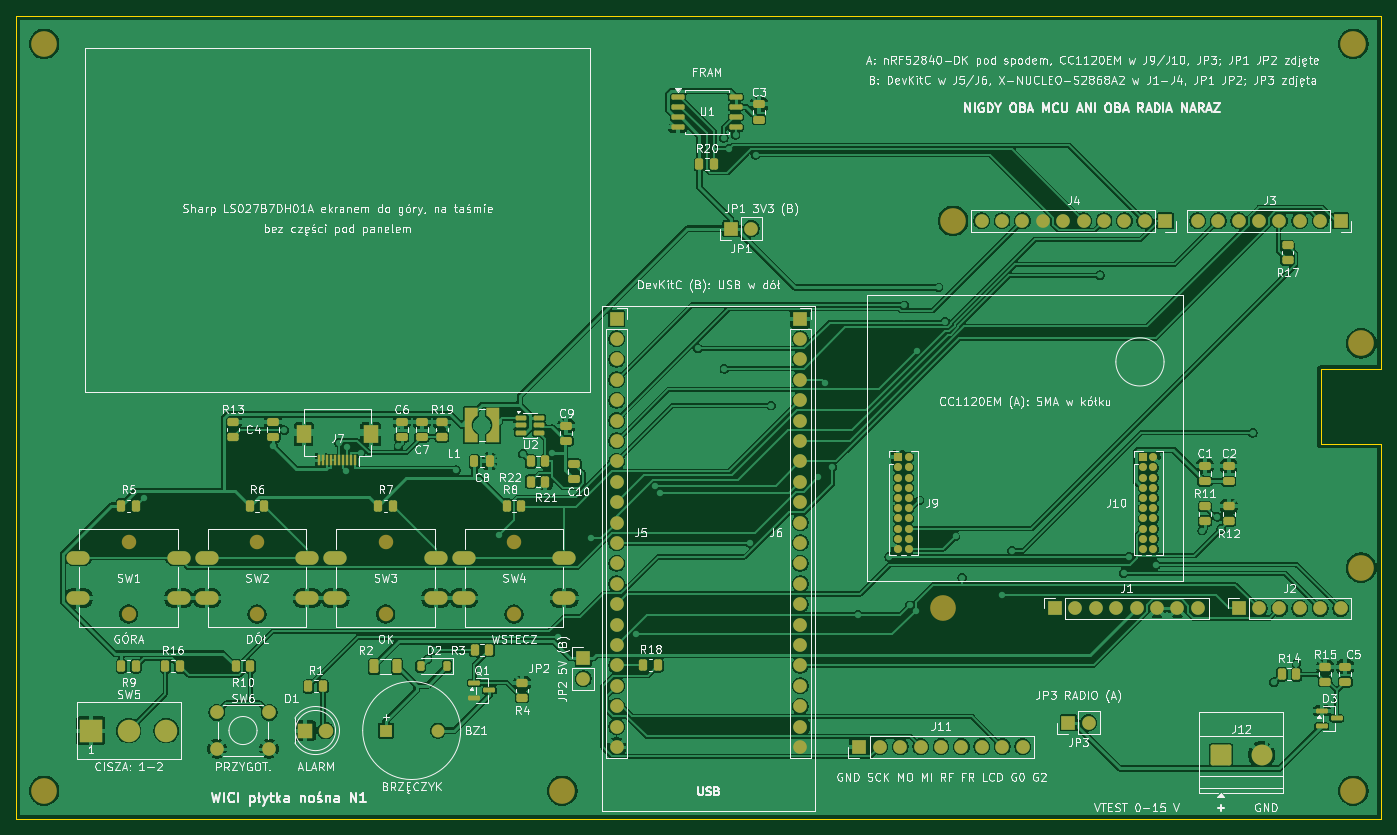
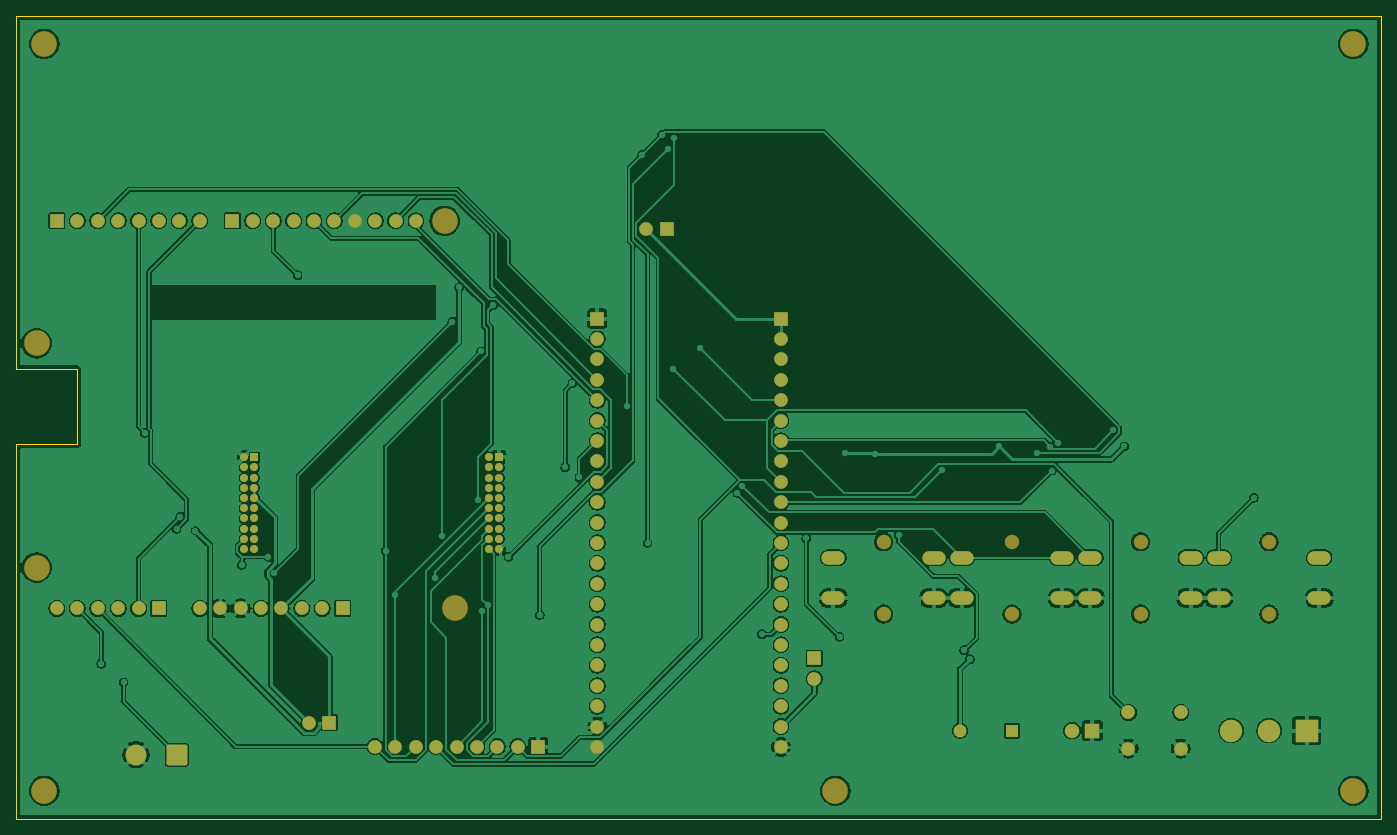
Circuit board: 8 layer files. Board 170.0 x 100.0 mm.
- bottom_copper: plytka-nosna-B_Cu.gbl (226491 bytes)
- bottom_mask: plytka-nosna-B_Mask.gbs (6313 bytes)
- bottom_silk: plytka-nosna-B_Silkscreen.gbo (6323 bytes)
- outline: plytka-nosna-Edge_Cuts.gm1 (813 bytes)
- top_copper: plytka-nosna-F_Cu.gtl (306850 bytes)
- top_mask: plytka-nosna-F_Mask.gts (11380 bytes)
- paste: plytka-nosna-F_Paste.gtp (6027 bytes)
- top_silk: plytka-nosna-F_Silkscreen.gto (252436 bytes)

=== bottom_copper: plytka-nosna-B_Cu.gbl (226491 bytes, source omitted) ===
=== bottom_mask: plytka-nosna-B_Mask.gbs ===
%TF.GenerationSoftware,KiCad,Pcbnew,10.0.6*%
%TF.CreationDate,2026-10-08T16:01:45+02:00*%
%TF.ProjectId,plytka-nosna,706c7974-6b61-42d6-9e6f-736e612e6b69,N1*%
%TF.SameCoordinates,Original*%
%TF.FileFunction,Soldermask,Bot*%
%TF.FilePolarity,Negative*%
%FSLAX46Y46*%
G04 Gerber Fmt 4.6, Leading zero omitted, Abs format (unit mm)*
G04 Created by KiCad (PCBNEW 10.0.6) date 2026-10-08 16:01:45*
%MOMM*%
%LPD*%
G01*
G04 APERTURE LIST*
G04 Aperture macros list*
%AMRoundRect*
0 Rectangle with rounded corners*
0 $1 Rounding radius*
0 $2 $3 $4 $5 $6 $7 $8 $9 X,Y pos of 4 corners*
0 Add a 4 corners polygon primitive as box body*
4,1,4,$2,$3,$4,$5,$6,$7,$8,$9,$2,$3,0*
0 Add four circle primitives for the rounded corners*
1,1,$1+$1,$2,$3*
1,1,$1+$1,$4,$5*
1,1,$1+$1,$6,$7*
1,1,$1+$1,$8,$9*
0 Add four rect primitives between the rounded corners*
20,1,$1+$1,$2,$3,$4,$5,0*
20,1,$1+$1,$4,$5,$6,$7,0*
20,1,$1+$1,$6,$7,$8,$9,0*
20,1,$1+$1,$8,$9,$2,$3,0*%
G04 Aperture macros list end*
%ADD10R,1.700000X1.700000*%
%ADD11C,1.700000*%
%ADD12R,2.800000X2.800000*%
%ADD13C,2.800000*%
%ADD14R,1.800000X1.800000*%
%ADD15C,1.800000*%
%ADD16O,2.900000X1.700000*%
%ADD17C,3.200000*%
%ADD18R,1.600000X1.600000*%
%ADD19C,1.600000*%
%ADD20R,1.000000X1.000000*%
%ADD21C,1.000000*%
%ADD22RoundRect,0.250000X-1.050000X-1.050000X1.050000X-1.050000X1.050000X1.050000X-1.050000X1.050000X0*%
%ADD23C,2.600000*%
G04 APERTURE END LIST*
D10*
%TO.C,J11*%
X105000000Y9000000D03*
D11*
X107540000Y9000000D03*
X110080000Y9000000D03*
X112620000Y9000000D03*
X115160000Y9000000D03*
X117700000Y9000000D03*
X120240000Y9000000D03*
X122780000Y9000000D03*
X125320000Y9000000D03*
%TD*%
D10*
%TO.C,J6*%
X97630000Y62300000D03*
D11*
X97630000Y59760000D03*
X97630000Y57220000D03*
X97630000Y54680000D03*
X97630000Y52140000D03*
X97630000Y49600000D03*
X97630000Y47060000D03*
X97630000Y44520000D03*
X97630000Y41980000D03*
X97630000Y39440000D03*
X97630000Y36900000D03*
X97630000Y34360000D03*
X97630000Y31820000D03*
X97630000Y29280000D03*
X97630000Y26740000D03*
X97630000Y24200000D03*
X97630000Y21660000D03*
X97630000Y19120000D03*
X97630000Y16580000D03*
X97630000Y14040000D03*
X97630000Y11500000D03*
X97630000Y8960000D03*
%TD*%
D12*
%TO.C,SW5*%
X9300000Y11000000D03*
D13*
X14000000Y11000000D03*
X18700000Y11000000D03*
%TD*%
D14*
%TO.C,D1*%
X36000000Y11000000D03*
D15*
X38540000Y11000000D03*
%TD*%
%TO.C,SW2*%
X30000000Y34500000D03*
X30000000Y25500000D03*
D16*
X23750000Y32500000D03*
X36250000Y32500000D03*
X23750000Y27500000D03*
X36250000Y27500000D03*
%TD*%
D10*
%TO.C,JP2*%
X70600000Y20000000D03*
D11*
X70600000Y17460000D03*
%TD*%
D17*
%TO.C,H8*%
X167460000Y31280000D03*
%TD*%
D10*
%TO.C,JP1*%
X89000000Y73500000D03*
D11*
X91540000Y73500000D03*
%TD*%
D10*
%TO.C,J1*%
X129360000Y26200000D03*
D11*
X131900000Y26200000D03*
X134440000Y26200000D03*
X136980000Y26200000D03*
X139520000Y26200000D03*
X142060000Y26200000D03*
X144600000Y26200000D03*
X147140000Y26200000D03*
%TD*%
D17*
%TO.C,H5*%
X68000000Y3500000D03*
%TD*%
D10*
%TO.C,JP3*%
X131000000Y12000000D03*
D11*
X133540000Y12000000D03*
%TD*%
D15*
%TO.C,SW3*%
X46000000Y34500000D03*
X46000000Y25500000D03*
D16*
X39750000Y32500000D03*
X52250000Y32500000D03*
X39750000Y27500000D03*
X52250000Y27500000D03*
%TD*%
D10*
%TO.C,J4*%
X143076000Y74460000D03*
D11*
X140536000Y74460000D03*
X137996000Y74460000D03*
X135456000Y74460000D03*
X132916000Y74460000D03*
X130376000Y74460000D03*
X127836000Y74460000D03*
X125296000Y74460000D03*
X122756000Y74460000D03*
X120216000Y74460000D03*
%TD*%
D17*
%TO.C,H1*%
X3500000Y96500000D03*
%TD*%
D11*
%TO.C,SW6*%
X25000000Y13250000D03*
X31500000Y13250000D03*
X25000000Y8750000D03*
X31500000Y8750000D03*
%TD*%
D10*
%TO.C,J2*%
X152220000Y26200000D03*
D11*
X154760000Y26200000D03*
X157300000Y26200000D03*
X159840000Y26200000D03*
X162380000Y26200000D03*
X164920000Y26200000D03*
%TD*%
D18*
%TO.C,BZ1*%
X46000000Y11000000D03*
D19*
X52500000Y11000000D03*
%TD*%
D17*
%TO.C,H2*%
X3500000Y3500000D03*
%TD*%
D20*
%TO.C,J9*%
X109857000Y45040000D03*
D21*
X111127000Y45040000D03*
X109857000Y43770000D03*
X111127000Y43770000D03*
X109857000Y42500000D03*
X111127000Y42500000D03*
X109857000Y41230000D03*
X111127000Y41230000D03*
X109857000Y39960000D03*
X111127000Y39960000D03*
X109857000Y38690000D03*
X111127000Y38690000D03*
X109857000Y37420000D03*
X111127000Y37420000D03*
X109857000Y36150000D03*
X111127000Y36150000D03*
X109857000Y34880000D03*
X111127000Y34880000D03*
X109857000Y33610000D03*
X111127000Y33610000D03*
%TD*%
D17*
%TO.C,H7*%
X116660000Y74460000D03*
%TD*%
%TO.C,H6*%
X115390000Y26200000D03*
%TD*%
D10*
%TO.C,J3*%
X164920000Y74460000D03*
D11*
X162380000Y74460000D03*
X159840000Y74460000D03*
X157300000Y74460000D03*
X154760000Y74460000D03*
X152220000Y74460000D03*
X149680000Y74460000D03*
X147140000Y74460000D03*
%TD*%
D10*
%TO.C,J5*%
X74770000Y62300000D03*
D11*
X74770000Y59760000D03*
X74770000Y57220000D03*
X74770000Y54680000D03*
X74770000Y52140000D03*
X74770000Y49600000D03*
X74770000Y47060000D03*
X74770000Y44520000D03*
X74770000Y41980000D03*
X74770000Y39440000D03*
X74770000Y36900000D03*
X74770000Y34360000D03*
X74770000Y31820000D03*
X74770000Y29280000D03*
X74770000Y26740000D03*
X74770000Y24200000D03*
X74770000Y21660000D03*
X74770000Y19120000D03*
X74770000Y16580000D03*
X74770000Y14040000D03*
X74770000Y11500000D03*
X74770000Y8960000D03*
%TD*%
D17*
%TO.C,H9*%
X167460000Y59220000D03*
%TD*%
D22*
%TO.C,J12*%
X150000000Y8000000D03*
D23*
X155080000Y8000000D03*
%TD*%
D17*
%TO.C,H4*%
X166500000Y3500000D03*
%TD*%
D15*
%TO.C,SW1*%
X14000000Y34500000D03*
X14000000Y25500000D03*
D16*
X7750000Y32500000D03*
X20250000Y32500000D03*
X7750000Y27500000D03*
X20250000Y27500000D03*
%TD*%
D15*
%TO.C,SW4*%
X62000000Y34500000D03*
X62000000Y25500000D03*
D16*
X55750000Y32500000D03*
X68250000Y32500000D03*
X55750000Y27500000D03*
X68250000Y27500000D03*
%TD*%
D17*
%TO.C,H3*%
X166500000Y96500000D03*
%TD*%
D20*
%TO.C,J10*%
X140337000Y45040000D03*
D21*
X141607000Y45040000D03*
X140337000Y43770000D03*
X141607000Y43770000D03*
X140337000Y42500000D03*
X141607000Y42500000D03*
X140337000Y41230000D03*
X141607000Y41230000D03*
X140337000Y39960000D03*
X141607000Y39960000D03*
X140337000Y38690000D03*
X141607000Y38690000D03*
X140337000Y37420000D03*
X141607000Y37420000D03*
X140337000Y36150000D03*
X141607000Y36150000D03*
X140337000Y34880000D03*
X141607000Y34880000D03*
X140337000Y33610000D03*
X141607000Y33610000D03*
%TD*%
M02*

=== bottom_silk: plytka-nosna-B_Silkscreen.gbo (6323 bytes, source omitted) ===
=== outline: plytka-nosna-Edge_Cuts.gm1 ===
%TF.GenerationSoftware,KiCad,Pcbnew,10.0.6*%
%TF.CreationDate,2026-10-08T16:01:45+02:00*%
%TF.ProjectId,plytka-nosna,706c7974-6b61-42d6-9e6f-736e612e6b69,N1*%
%TF.SameCoordinates,Original*%
%TF.FileFunction,Profile,NP*%
%FSLAX46Y46*%
G04 Gerber Fmt 4.6, Leading zero omitted, Abs format (unit mm)*
G04 Created by KiCad (PCBNEW 10.0.6) date 2026-10-08 16:01:45*
%MOMM*%
%LPD*%
G01*
G04 APERTURE LIST*
%TA.AperFunction,Profile*%
%ADD10C,0.050000*%
%TD*%
G04 APERTURE END LIST*
D10*
X0Y100000000D02*
X170000000Y100000000D01*
X0Y0D02*
X0Y100000000D01*
X162420000Y55960001D02*
X162420000Y46660000D01*
X162420000Y46660000D02*
X170000000Y46660000D01*
X170000000Y100000000D02*
X170000000Y55960001D01*
X170000000Y55960001D02*
X162420000Y55960001D01*
X170000000Y46660000D02*
X170000000Y0D01*
X170000000Y0D02*
X0Y0D01*
M02*

=== top_copper: plytka-nosna-F_Cu.gtl (306850 bytes, source omitted) ===
=== top_mask: plytka-nosna-F_Mask.gts (11380 bytes, source omitted) ===
=== paste: plytka-nosna-F_Paste.gtp ===
%TF.GenerationSoftware,KiCad,Pcbnew,10.0.6*%
%TF.CreationDate,2026-10-08T16:01:45+02:00*%
%TF.ProjectId,plytka-nosna,706c7974-6b61-42d6-9e6f-736e612e6b69,N1*%
%TF.SameCoordinates,Original*%
%TF.FileFunction,Paste,Top*%
%TF.FilePolarity,Positive*%
%FSLAX46Y46*%
G04 Gerber Fmt 4.6, Leading zero omitted, Abs format (unit mm)*
G04 Created by KiCad (PCBNEW 10.0.6) date 2026-10-08 16:01:45*
%MOMM*%
%LPD*%
G01*
G04 APERTURE LIST*
G04 Aperture macros list*
%AMRoundRect*
0 Rectangle with rounded corners*
0 $1 Rounding radius*
0 $2 $3 $4 $5 $6 $7 $8 $9 X,Y pos of 4 corners*
0 Add a 4 corners polygon primitive as box body*
4,1,4,$2,$3,$4,$5,$6,$7,$8,$9,$2,$3,0*
0 Add four circle primitives for the rounded corners*
1,1,$1+$1,$2,$3*
1,1,$1+$1,$4,$5*
1,1,$1+$1,$6,$7*
1,1,$1+$1,$8,$9*
0 Add four rect primitives between the rounded corners*
20,1,$1+$1,$2,$3,$4,$5,0*
20,1,$1+$1,$4,$5,$6,$7,0*
20,1,$1+$1,$6,$7,$8,$9,0*
20,1,$1+$1,$8,$9,$2,$3,0*%
%AMFreePoly0*
4,1,19,2.150000,-1.200000,1.177922,-1.200000,1.064578,-1.003895,0.918917,-0.830439,0.745359,-0.684899,0.549174,-0.571693,0.336318,-0.494257,0.113252,-0.454942,-0.113252,-0.454942,-0.336318,-0.494257,-0.549174,-0.571693,-0.745359,-0.684899,-0.918917,-0.830439,-1.064578,-1.003895,-1.177922,-1.200000,-2.150000,-1.200000,-2.150000,0.400000,2.150000,0.400000,2.150000,-1.200000,2.150000,-1.200000,
$1*%
%AMFreePoly1*
4,1,19,-1.064578,1.003895,-0.918917,0.830439,-0.745359,0.684899,-0.549174,0.571693,-0.336318,0.494257,-0.113252,0.454942,0.113252,0.454942,0.336318,0.494257,0.549174,0.571693,0.745359,0.684899,0.918917,0.830439,1.064578,1.003895,1.177922,1.200000,2.150000,1.200000,2.150000,-0.400000,-2.150000,-0.400000,-2.150000,1.200000,-1.177922,1.200000,-1.064578,1.003895,-1.064578,1.003895,
$1*%
G04 Aperture macros list end*
%ADD10RoundRect,0.250000X0.450000X-0.262500X0.450000X0.262500X-0.450000X0.262500X-0.450000X-0.262500X0*%
%ADD11R,0.300000X1.300000*%
%ADD12R,1.800000X2.200000*%
%ADD13RoundRect,0.250000X-0.250000X-0.475000X0.250000X-0.475000X0.250000X0.475000X-0.250000X0.475000X0*%
%ADD14RoundRect,0.150000X-0.587500X-0.150000X0.587500X-0.150000X0.587500X0.150000X-0.587500X0.150000X0*%
%ADD15RoundRect,0.250000X-0.262500X-0.450000X0.262500X-0.450000X0.262500X0.450000X-0.262500X0.450000X0*%
%ADD16RoundRect,0.250000X0.475000X-0.250000X0.475000X0.250000X-0.475000X0.250000X-0.475000X-0.250000X0*%
%ADD17RoundRect,0.225000X0.225000X0.375000X-0.225000X0.375000X-0.225000X-0.375000X0.225000X-0.375000X0*%
%ADD18FreePoly0,90.000000*%
%ADD19FreePoly1,90.000000*%
%ADD20RoundRect,0.150000X-0.512500X-0.150000X0.512500X-0.150000X0.512500X0.150000X-0.512500X0.150000X0*%
%ADD21RoundRect,0.250000X-0.312500X-0.625000X0.312500X-0.625000X0.312500X0.625000X-0.312500X0.625000X0*%
%ADD22RoundRect,0.162500X-0.650000X-0.162500X0.650000X-0.162500X0.650000X0.162500X-0.650000X0.162500X0*%
G04 APERTURE END LIST*
D10*
%TO.C,R19*%
X53000000Y47567500D03*
X53000000Y49392500D03*
%TD*%
D11*
%TO.C,J7*%
X42250000Y44630000D03*
X41750000Y44630000D03*
X41250000Y44630000D03*
X40750000Y44630000D03*
X40250000Y44630000D03*
X39750000Y44630000D03*
X39250000Y44630000D03*
X38750000Y44630000D03*
X38250000Y44630000D03*
X37750000Y44630000D03*
D12*
X44150000Y47880000D03*
X35850000Y47880000D03*
%TD*%
D13*
%TO.C,C8*%
X57050000Y44500000D03*
X58950000Y44500000D03*
%TD*%
D10*
%TO.C,R11*%
X148000000Y37087500D03*
X148000000Y38912500D03*
%TD*%
D14*
%TO.C,Q1*%
X57062500Y16950000D03*
X57062500Y15050000D03*
X58937500Y16000000D03*
%TD*%
D10*
%TO.C,R17*%
X158300000Y69587500D03*
X158300000Y71412500D03*
%TD*%
D15*
%TO.C,R22*%
X64087500Y42000000D03*
X65912500Y42000000D03*
%TD*%
D16*
%TO.C,C1*%
X148000000Y42050000D03*
X148000000Y43950000D03*
%TD*%
D17*
%TO.C,D2*%
X53650000Y19000000D03*
X50350000Y19000000D03*
%TD*%
D10*
%TO.C,R4*%
X63000000Y15087500D03*
X63000000Y16912500D03*
%TD*%
D15*
%TO.C,R1*%
X36387500Y16500000D03*
X38212500Y16500000D03*
%TD*%
D18*
%TO.C,L1*%
X56250000Y49000000D03*
D19*
X59750000Y49000000D03*
%TD*%
D15*
%TO.C,R18*%
X78087500Y19120000D03*
X79912500Y19120000D03*
%TD*%
%TO.C,R6*%
X29087500Y39000000D03*
X30912500Y39000000D03*
%TD*%
D16*
%TO.C,C5*%
X165500000Y17050000D03*
X165500000Y18950000D03*
%TD*%
D15*
%TO.C,R16*%
X18587500Y19000000D03*
X20412500Y19000000D03*
%TD*%
D20*
%TO.C,U2*%
X62862500Y49950000D03*
X62862500Y49000000D03*
X62862500Y48050000D03*
X65137500Y48050000D03*
X65137500Y49000000D03*
X65137500Y49950000D03*
%TD*%
D15*
%TO.C,R3*%
X57087500Y21000000D03*
X58912500Y21000000D03*
%TD*%
D21*
%TO.C,R2*%
X44537500Y19000000D03*
X47462500Y19000000D03*
%TD*%
D16*
%TO.C,C7*%
X50500000Y47530000D03*
X50500000Y49430000D03*
%TD*%
D14*
%TO.C,D3*%
X162562500Y13450000D03*
X162562500Y11550000D03*
X164437500Y12500000D03*
%TD*%
D22*
%TO.C,U1*%
X82412500Y89905000D03*
X82412500Y88635000D03*
X82412500Y87365000D03*
X82412500Y86095000D03*
X89587500Y86095000D03*
X89587500Y87365000D03*
X89587500Y88635000D03*
X89587500Y89905000D03*
%TD*%
D15*
%TO.C,R21*%
X64087500Y44500000D03*
X65912500Y44500000D03*
%TD*%
%TO.C,R14*%
X157587500Y18000000D03*
X159412500Y18000000D03*
%TD*%
%TO.C,R7*%
X45087500Y39000000D03*
X46912500Y39000000D03*
%TD*%
D10*
%TO.C,R12*%
X151000000Y37087500D03*
X151000000Y38912500D03*
%TD*%
D16*
%TO.C,C2*%
X151000000Y42050000D03*
X151000000Y43950000D03*
%TD*%
D15*
%TO.C,R10*%
X27337500Y19000000D03*
X29162500Y19000000D03*
%TD*%
%TO.C,R9*%
X13087500Y19000000D03*
X14912500Y19000000D03*
%TD*%
D10*
%TO.C,R15*%
X163000000Y17087500D03*
X163000000Y18912500D03*
%TD*%
D16*
%TO.C,C10*%
X69500000Y42300000D03*
X69500000Y44200000D03*
%TD*%
%TO.C,C6*%
X48000000Y47530000D03*
X48000000Y49430000D03*
%TD*%
%TO.C,C3*%
X92500000Y87050000D03*
X92500000Y88950000D03*
%TD*%
D10*
%TO.C,R13*%
X27000000Y47567500D03*
X27000000Y49392500D03*
%TD*%
D15*
%TO.C,R8*%
X61087500Y39000000D03*
X62912500Y39000000D03*
%TD*%
%TO.C,R5*%
X13087500Y39000000D03*
X14912500Y39000000D03*
%TD*%
%TO.C,R20*%
X85087500Y81500000D03*
X86912500Y81500000D03*
%TD*%
D16*
%TO.C,C4*%
X32000000Y47530000D03*
X32000000Y49430000D03*
%TD*%
%TO.C,C9*%
X68500000Y47050000D03*
X68500000Y48950000D03*
%TD*%
M02*

=== top_silk: plytka-nosna-F_Silkscreen.gto (252436 bytes, source omitted) ===
